Dataset: data (GitHub, Chan-electro/brain-tumor-ml). Classes: glioma, meningioma, no tumor, pituitary tumor.

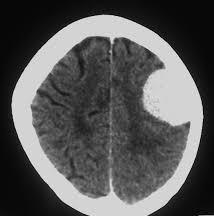
Label: meningioma

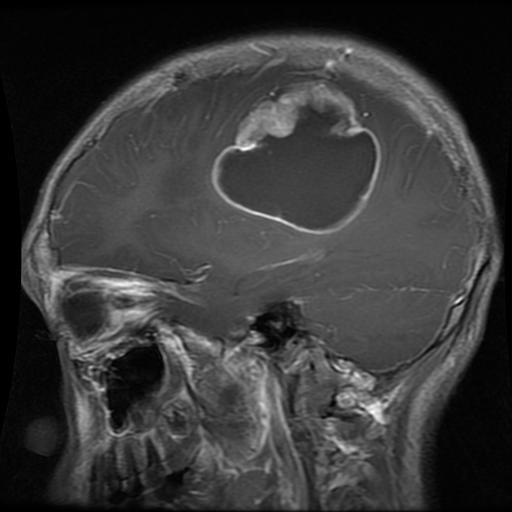
Label: glioma

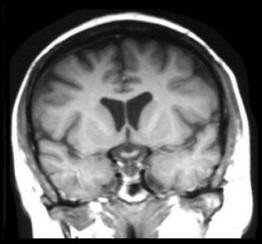
Label: no tumor

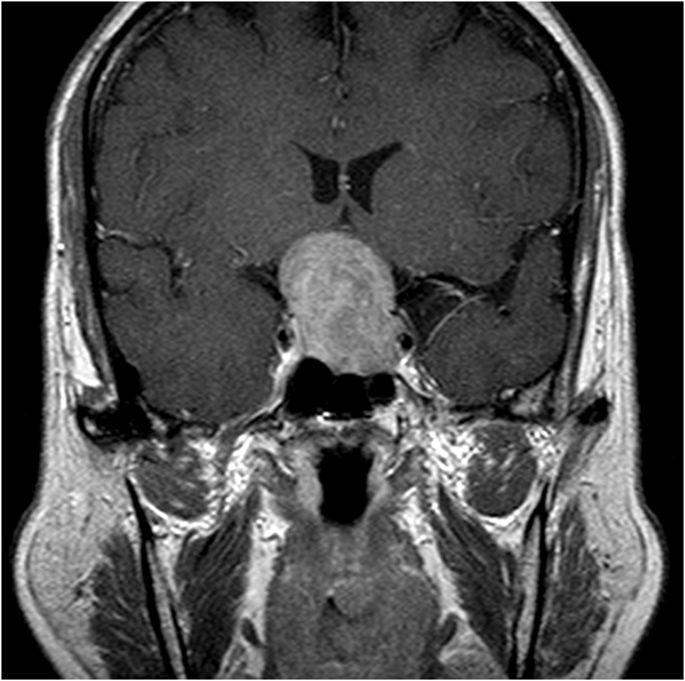
Label: pituitary tumor

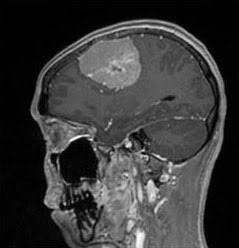
Label: meningioma

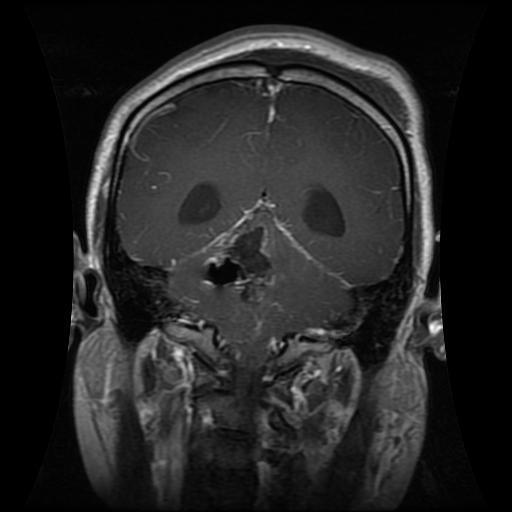
Label: glioma
